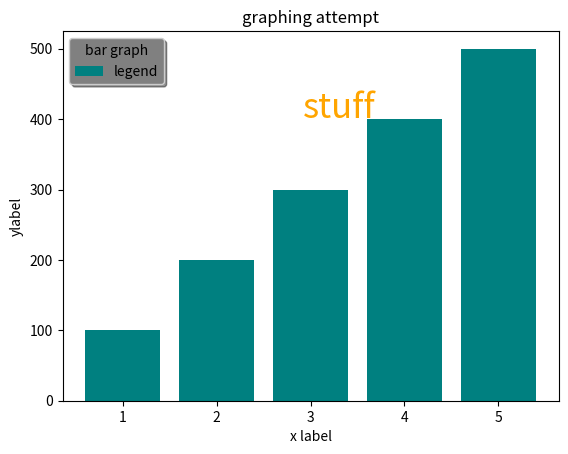

Write Python code to recreate this figure. (Note: this script raises an exception after producing the figure.)
#plotting as a bar graph

import matplotlib.pyplot as plt\


x = [1,2,3,4,5]
y = [100, 200,300,400,500]

plt.bar(x,y, color='teal', label='legend')
plt.title( 'graphing attempt')
plt.xlabel( 'x label')
plt.ylabel( 'ylabel')
plt.legend(facecolor='grey', shadow=True, loc=2, title='bar graph')
plt.figtext(.5,.7, "stuff", color="orange", size=25)
plt.show()

image ='C:\\Users\\cnorris19\\Documents\\Class work\\PC .025 3.png'

img = img.imread(image)
plt.imshow(img, extent=(1,5,3,7))
plt.colorbar()
plt.show()

# to make bar plot horizontal make command plt.barh
# to change color make command plt.bar (x,y, color = )
# to add in title insert new line after plt.bar and label plt.title ('insert title')
# to add x or y label insert new line after the plt.title and label plt.xlabel ('x label')
# to insert label add in label= "title for legend" to the plt.plot and then add in a plt.legend line below plt.ylabel
# to change color of legen in plt.legend type in facecolor='color'
# to add shadow to legen type plt.legend( shadow=True)
# can change location of legend by typing plt.legend(loc=number)
# can add legend title by typing plt.legend(title=' insert title')
# to add text in create plt.figtext change ize type size=number
# can plot images in a graph by typing: import matplotlib.image as img, select image that you want and tyupe image= location
# after that type img = img.imread(image), then plt.imshow(img), then finally plt.show
# can add colorbar by typing plt.colorbar
# can control the size of the image by typing extent=(4 numbers) into the plt.imageshow
